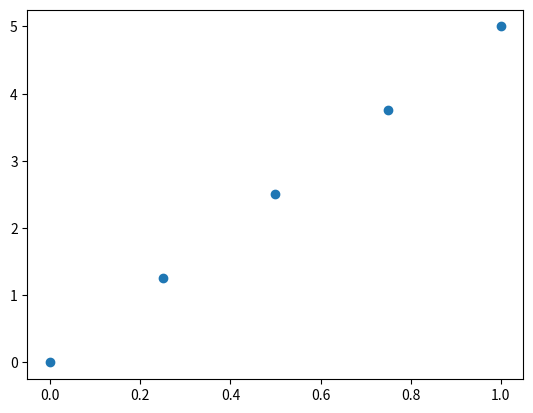

This figure's Python source:
import matplotlib.pyplot as plt
import numpy as np

# Create a Figure
fig = plt.figure()

# Set up Axes
ax = fig.add_subplot(1, 1, 1)

# Scatter the data
ax.scatter(np.linspace(0, 1, 5), np.linspace(0, 5, 5))

# Show the plot
plt.show()
